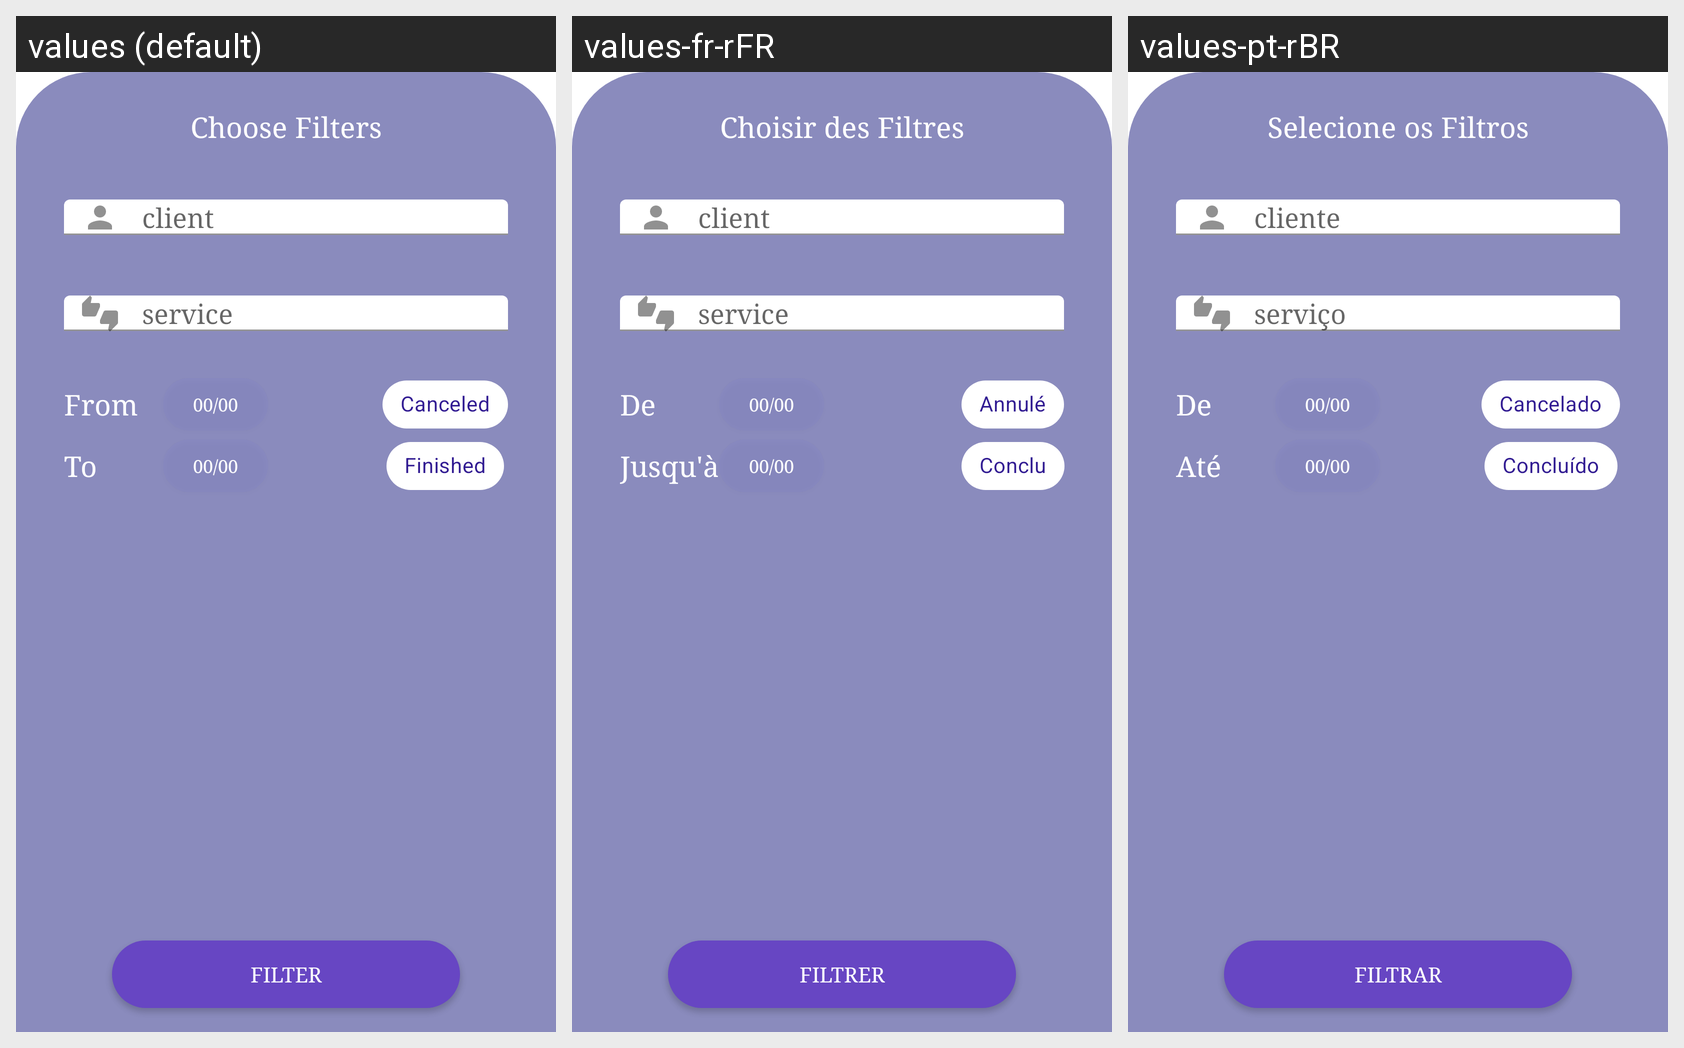

Locale-by-locale string values for the Android screen shown in this grid:
Android screen res/layout/dialog_filter.xml rendered under 3 locales, left to right: values (default), values-fr-rFR, values-pt-rBR. Device: Nexus 5 (rendered at 1080×1920; each locale shown at half size, 540×960, under a caption strip naming it); theme AppTheme.
Strings drawn on this screen, with the default value and each locale's value (text and hints the layout hard-codes, and strings that could not be matched under every locale, appear in the picture but are not listed):

choose_filters
  values: Choose Filters
  values-fr-rFR: Choisir des Filtres
  values-pt-rBR: Selecione os Filtros

client
  values: client
  values-fr-rFR: client
  values-pt-rBR: cliente

service
  values: service
  values-fr-rFR: service
  values-pt-rBR: serviço

from
  values: From
  values-fr-rFR: De
  values-pt-rBR: De

date_format
  values: 00/00
  values-fr-rFR: 00/00  [not translated; the default value is used]
  values-pt-rBR: 00/00  [not translated; the default value is used]

to
  values: To
  values-fr-rFR: Jusqu'à
  values-pt-rBR: Até

canceled
  values: Canceled
  values-fr-rFR: Annulé
  values-pt-rBR: Cancelado

finished
  values: Finished
  values-fr-rFR: Conclu
  values-pt-rBR: Concluído

filter
  values: Filter
  values-fr-rFR: Filtrer
  values-pt-rBR: Filtrar
